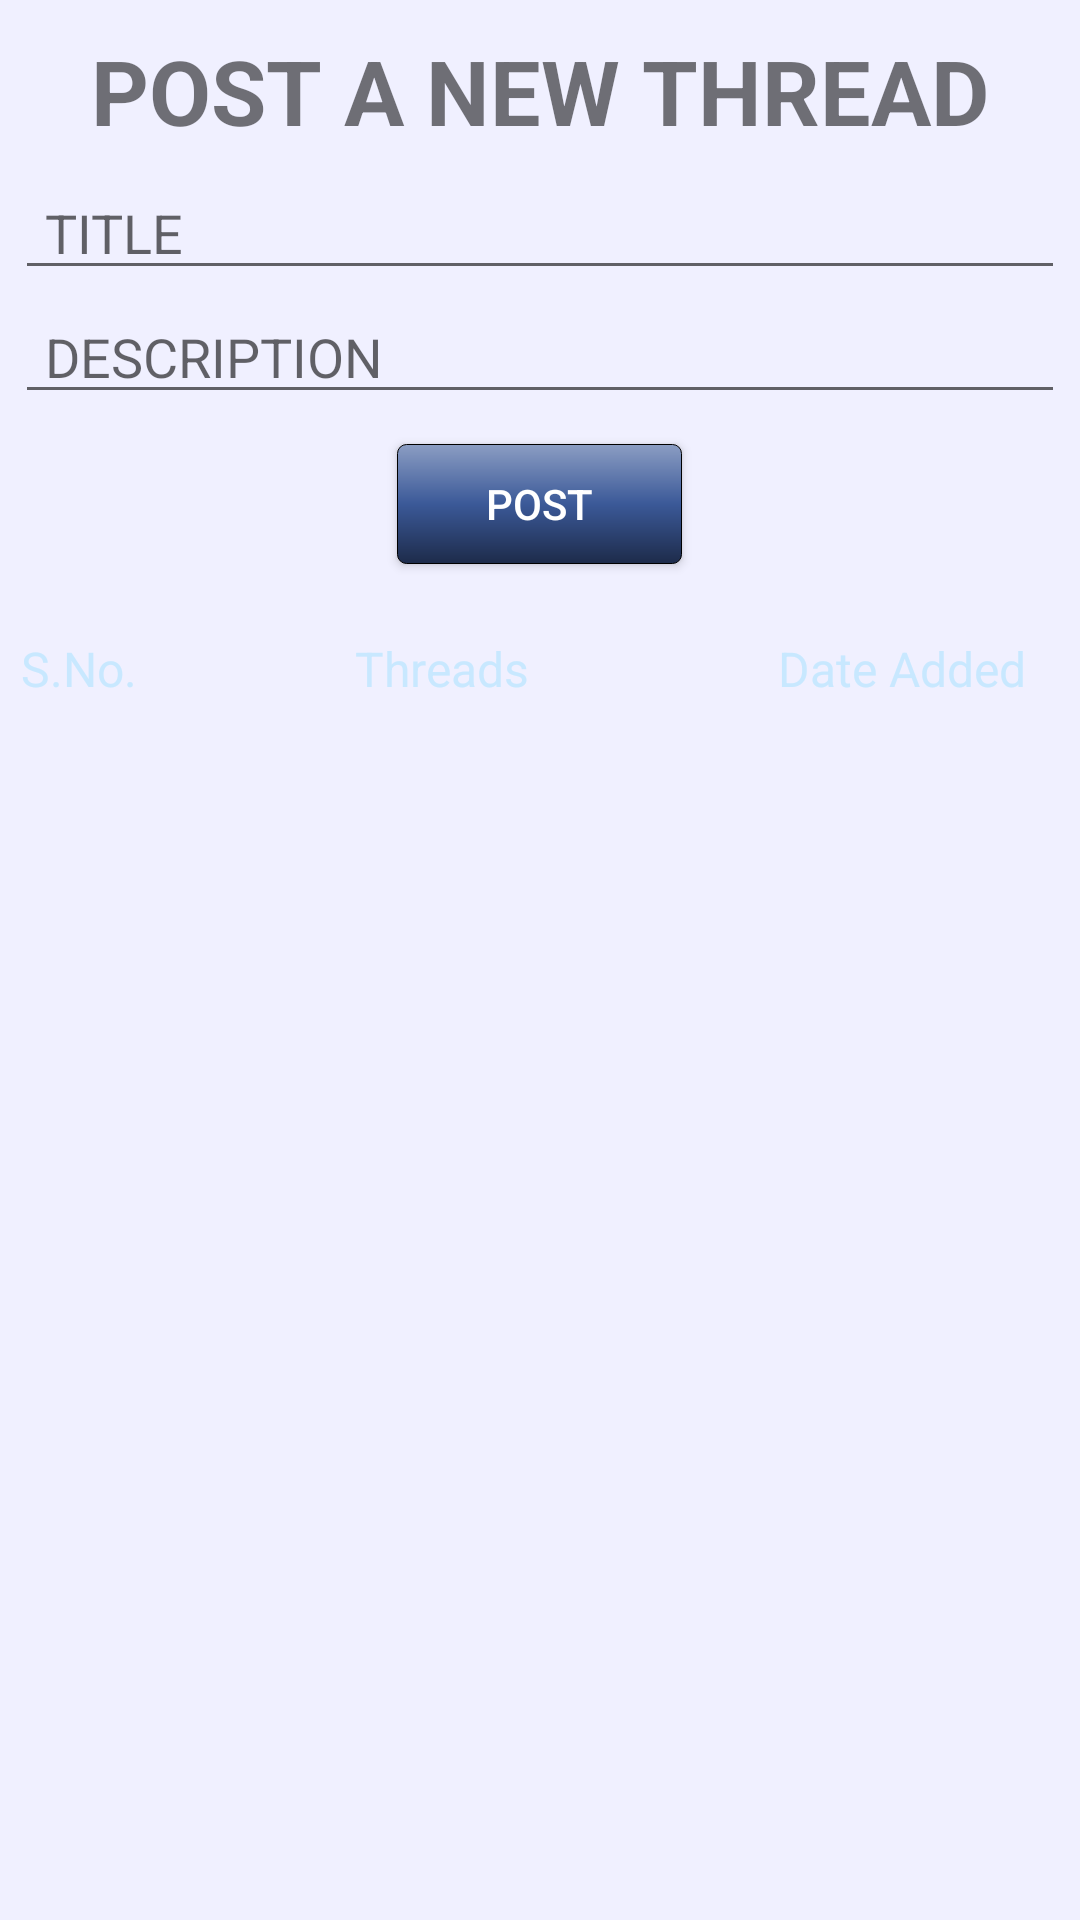

Layout XML and referenced resources for this Android screen:
<!-- AndroidManifest.xml: application theme AppTheme -->
<!-- res/layout/fragment_course__threads.xml -->
<?xml version="1.0" encoding="utf-8"?>
<RelativeLayout
    android:layout_width="match_parent"
    android:layout_height="fill_parent"
    android:id="@+id/parent"
    tools:context="layout.Course_Threads"
    xmlns:android="http://schemas.android.com/apk/res/android"
    xmlns:tools="http://schemas.android.com/tools"
    android:background="@color/ListBackground"
    >

    <TextView
        android:layout_width="wrap_content"
        android:layout_height="wrap_content"
        android:text="POST A NEW THREAD"
        android:textSize="30dp"
        android:textStyle="bold"
        android:layout_alignParentTop="true"
        android:layout_centerHorizontal="true"
        android:layout_marginTop="10dp"
        android:id="@+id/textView" />

    <EditText
        android:layout_width="350dp"
        android:layout_height="wrap_content"
        android:id="@+id/title"
        android:paddingLeft="10dp"
        android:paddingRight="10dp"
        android:autoText="false"
        android:hint="TITLE"
        android:layout_marginTop="5dp"
        android:layout_below="@+id/textView"
        android:layout_centerHorizontal="true" />

    <EditText
        android:layout_width="350dp"
        android:layout_height="wrap_content"
        android:id="@+id/description"
        android:paddingLeft="10dp"
        android:paddingRight="10dp"
        android:hint="DESCRIPTION"
        android:layout_below="@+id/title"
        android:layout_alignRight="@+id/title"
        android:layout_alignEnd="@+id/title" />

    <Button
        android:layout_width="95dp"
        android:layout_height="40dp"
        android:text="POST"
        android:id="@+id/post_comment"
        android:layout_centerHorizontal="true"
        android:layout_below="@+id/description"
        android:layout_marginTop="10dp"
        android:textColor="@color/textColorPrimary"
        android:background="@drawable/buttonshape2"
        />


    <ListView
        android:layout_width="fill_parent"
        android:id="@+id/commentList"
        android:layout_height="fill_parent"
        android:paddingLeft="6dp"
        android:paddingRight="6dp"
        android:textColor="#999999"
        android:layout_below="@+id/listed"
        android:layout_marginBottom="57dp"
        >

    </ListView>

    <LinearLayout
        android:orientation="horizontal"
        android:layout_width="match_parent"
        android:layout_height="40dp"
        android:layout_below="@+id/post_comment"
        android:layout_marginTop="15dp"
        android:layout_centerHorizontal="true"
        android:id="@+id/listed">

        <TextView
            android:layout_width="match_parent"
            android:layout_height="40dp"
            android:id="@+id/Image_No1"
            android:background="@drawable/bluebackground"
            android:layout_weight="1.6"
            android:layout_alignParentTop="true"
            android:layout_alignParentLeft="true"
            android:layout_alignParentStart="true"
            android:gravity="center"
            android:textSize="16dp"
            android:textColor="@color/colorAccent"
            android:text="S.No." />

        <TextView
            android:layout_width="match_parent"
            android:layout_height="40dp"
            android:id="@+id/Image_notification1"
            android:background="@drawable/bluebackground"
            android:layout_weight="0.9"
            android:layout_alignParentTop="true"
            android:layout_toRightOf="@+id/Image_No1"
            android:layout_toEndOf="@+id/Image_No1"
            android:layout_marginLeft="1dp"
            android:textSize="16dp"
            android:gravity="center"
            android:textColor="@color/colorAccent"
            android:text="Threads" />
        <TextView
            android:layout_width="match_parent"
            android:layout_height="40dp"
            android:id="@+id/Image_Date1"
            android:background="@drawable/bluebackground"
            android:layout_alignParentTop="true"
            android:layout_weight="1.25"
            android:layout_marginLeft="1dp"
            android:layout_toRightOf="@+id/Image_notification1"
            android:layout_toEndOf="@+id/Image_notification1"
            android:textSize="16dp"
            android:layout_alignParentRight="true"
            android:gravity="center"
            android:textColor="@color/colorAccent"
            android:text="Date Added" />

    </LinearLayout>


</RelativeLayout>
<!-- resources referenced by this layout -->
<resources>
  <color name="ListBackground">#f0f0ff</color>
  <color name="colorAccent">#c8e8ff</color>
  <color name="textColorPrimary">#FFFFFF</color>
  <!-- drawable buttonshape2 (drawable) -->
  <?xml version="1.0" encoding="utf-8"?>
  <shape xmlns:android="http://schemas.android.com/apk/res/android" android:shape="rectangle" >
      <corners
          android:radius="3dp"
          />
      <gradient
          android:angle="270"
          android:centerX="50%"
          android:centerColor="#3b5998"
          android:startColor="#8b9dc3"
          android:endColor="#1D2B4A"
          android:type="linear"
          />
      <padding
          android:left="0dp"
          android:top="0dp"
          android:right="0dp"
          android:bottom="0dp"
          />
      <size
          android:width="150dp"
          android:height="30dp"
          />
      <stroke
          android:width="0.1dp"
          android:color="#000000"
          />
  </shape>
  <style name="AppTheme" parent="Theme.AppCompat.Light.DarkActionBar">
          
          <item name="colorPrimary">@color/colorPrimary</item>
          <item name="colorPrimaryDark">@color/colorPrimaryDark</item>
          <item name="colorAccent">@color/colorAccent</item>
      </style>
  <color name="colorPrimary">#125688</color>
  <color name="colorPrimaryDark">#125688</color>
</resources>
